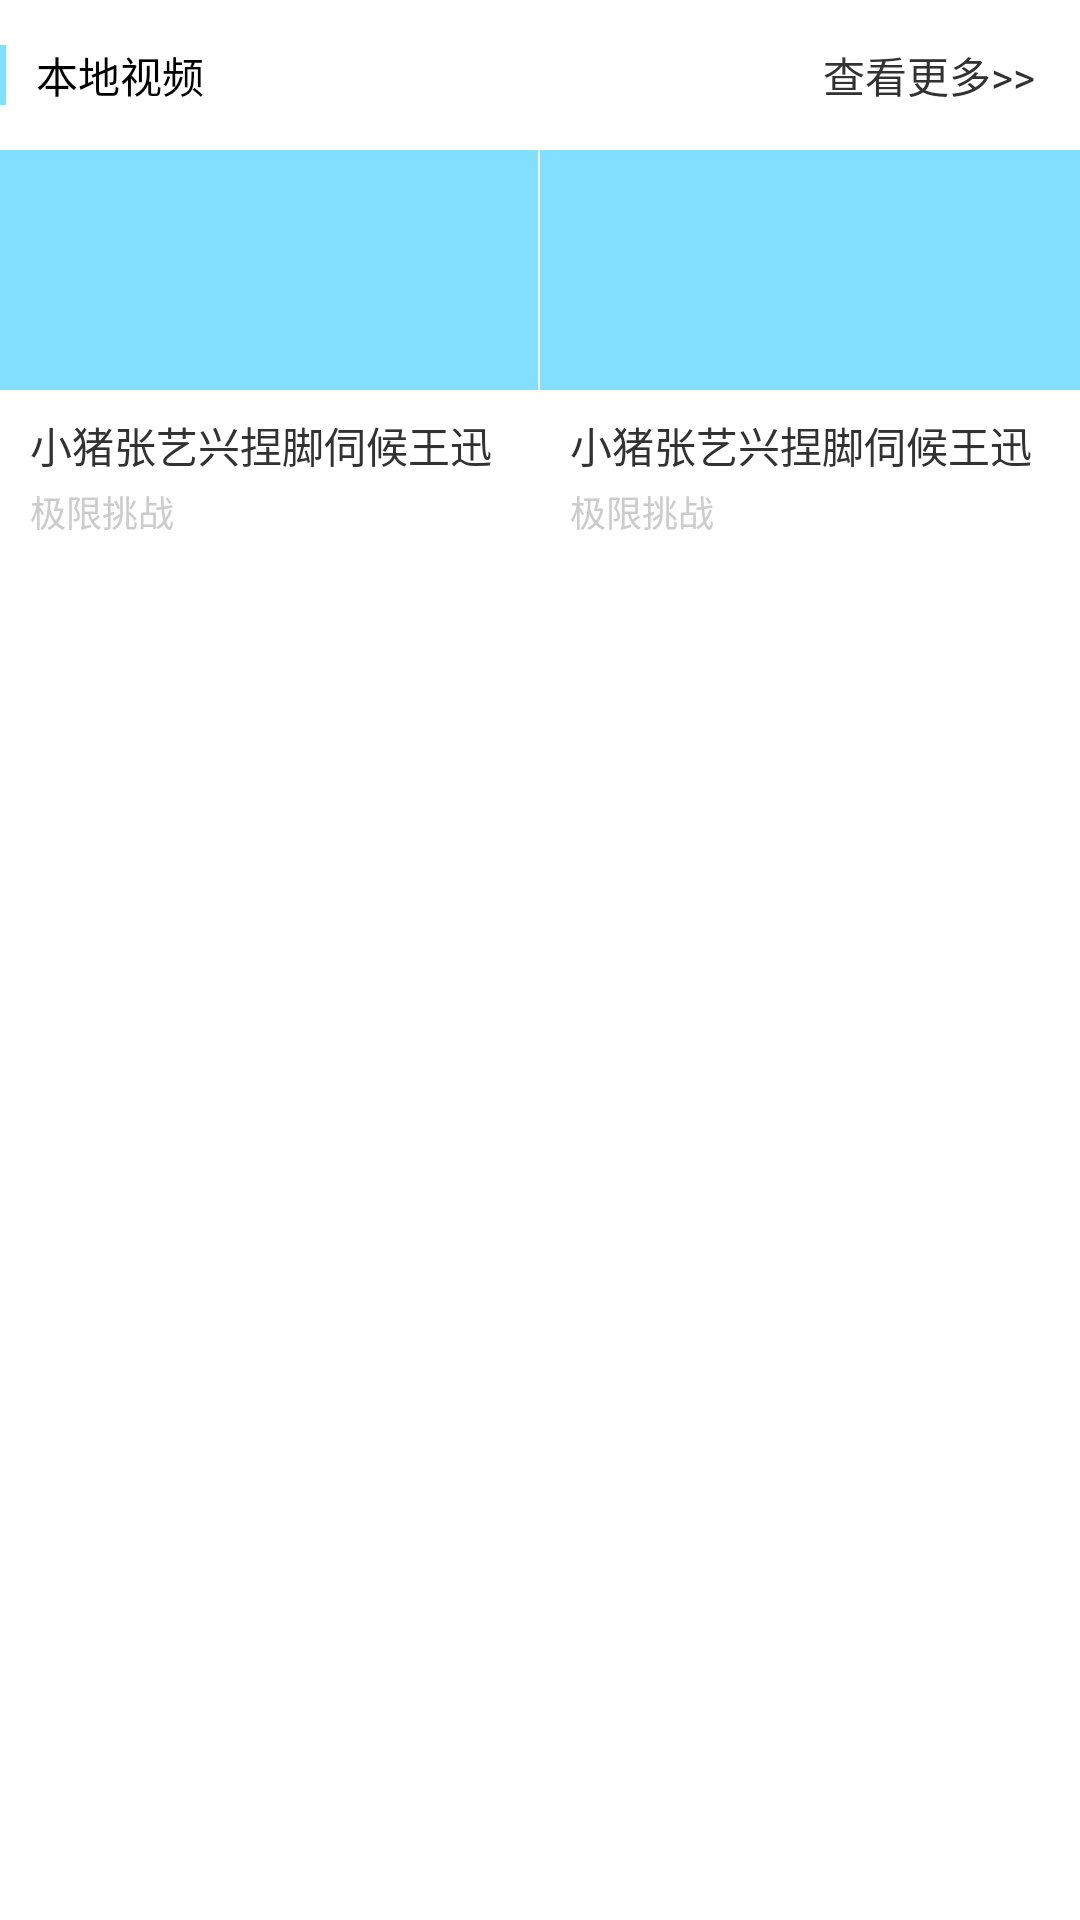

Reconstruct the res/layout file that produces this screen, plus the resources it refers to.
<!-- AndroidManifest.xml: application theme AppTheme -->
<!-- res/layout/view_local_video.xml -->
<?xml version="1.0" encoding="utf-8"?>
<LinearLayout xmlns:android="http://schemas.android.com/apk/res/android"
    android:orientation="vertical" android:layout_width="match_parent"
    android:layout_height="wrap_content">

    <LinearLayout
        android:layout_width="match_parent"
        android:layout_height="50dp"
        android:orientation="horizontal">

        <RelativeLayout
            android:layout_width="2dp"
            android:layout_height="20dp"
            android:layout_gravity="center_vertical"
            android:background="@color/blue"/>

        <TextView
            android:layout_width="wrap_content"
            android:layout_height="wrap_content"
            android:layout_gravity="center_vertical"
            android:layout_marginLeft="10dp"
            android:textColor="@color/font_black"
            android:text="本地视频"/>

        <RelativeLayout
            android:layout_width="match_parent"
            android:layout_height="match_parent"
            android:layout_gravity="center_vertical"
            android:gravity="right">

            <TextView
                android:id="@+id/iv_local_video_more"
                android:layout_width="wrap_content"
                android:layout_height="wrap_content"
                android:layout_gravity="center_vertical"
                android:gravity="right"
                android:text="查看更多>>"
                android:layout_marginRight="15dp"
                android:layout_centerVertical="true"
                android:layout_alignParentRight="true"
                android:layout_alignParentEnd="true" />

        </RelativeLayout>


    </LinearLayout>

    <LinearLayout
        android:orientation="horizontal"
        android:layout_width="match_parent"
        android:layout_height="wrap_content">

        <LinearLayout
            android:layout_width="match_parent"
            android:layout_height="wrap_content"
            android:layout_weight="1"
            android:orientation="vertical"
            android:layout_marginRight="0.5dp">

            <ImageView
                android:id="@+id/iv_local_video_01"
                android:layout_width="match_parent"
                android:layout_height="80dp"
                android:background="@color/blue"/>
            <TextView
                android:id="@+id/tv_local_video_title_01"
                android:layout_marginTop="8dp"
                android:layout_marginLeft="10dp"
                android:layout_width="wrap_content"
                android:layout_height="wrap_content"
                android:text="小猪张艺兴捏脚伺候王迅"/>
            <TextView
                android:id="@+id/tv_local_video_desc_01"
                android:layout_marginTop="3dp"
                android:layout_marginBottom="8dp"
                android:layout_width="wrap_content"
                android:layout_height="wrap_content"
                android:layout_marginLeft="10dp"
                android:textSize="12sp"
                android:textColor="@color/gray"
                android:text="极限挑战"/>
        </LinearLayout>
        <LinearLayout
            android:layout_width="match_parent"
            android:layout_height="wrap_content"
            android:layout_weight="1"
            android:orientation="vertical">

            <ImageView
                android:id="@+id/iv_local_video_02"
                android:layout_width="match_parent"
                android:layout_height="80dp"
                android:background="@color/blue"/>
            <TextView
                android:id="@+id/tv_local_video_title_02"
                android:layout_marginTop="8dp"
                android:layout_marginLeft="10dp"
                android:layout_width="wrap_content"
                android:layout_height="wrap_content"
                android:text="小猪张艺兴捏脚伺候王迅"/>
            <TextView
                android:id="@+id/tv_local_video_desc_02"
                android:layout_marginTop="3dp"
                android:layout_marginBottom="8dp"
                android:layout_width="wrap_content"
                android:layout_height="wrap_content"
                android:layout_marginLeft="10dp"
                android:textSize="12sp"
                android:textColor="@color/gray"
                android:text="极限挑战"/>
        </LinearLayout>

    </LinearLayout>

</LinearLayout>
<!-- resources referenced by this layout -->
<resources>
  <color name="blue">#ff82e0ff</color>
  <color name="font_black">#000</color>
  <color name="gray">#ccc</color>
  <style name="AppTheme" parent="android:Theme.Holo.Light.DarkActionBar">
          <item name="android:actionBarStyle">@style/ActionBar</item>
      </style>
  <style name="ActionBar" parent="android:Widget.ActionBar">
          <item name="android:background">@color/actionbar_color</item>
          <item name="android:icon">@android:color/transparent</item>
          <item name="android:titleTextStyle">@style/ActionBar.TitleText</item>
      </style>
  <color name="actionbar_color">#bf360c</color>
  <style name="ActionBar.TitleText" parent="android:TextAppearance.Holo.Widget.ActionBar.Title">
          <item name="android:textColor">@android:color/white</item>
          <item name="android:textSize">18sp</item>
      </style>
</resources>
